Labelled photos from "Images", an image-classification folder in Jarrett-Blair/Intro-to-CV-for-Ecologists. The possible labels are: Brachinus alternans, Brachinus cyanochroaticus, Calathus advena, Carabus maeander maeander, Carabus nemoralis nemoralis, Chlaenius aestivus, Cicindela punctulata, Cyclotrachelus furtivus, Cyclotrachelus torvus, Discoderus parallelus, Discoderus robustus, Euryderus grossus, Pasimachus californicus, Pasimachus elongatus, Pasimachus strenuus, Pasimachus subsulcatus, Patrobus lecontei, Poecilus lucublandus, Pterostichus corvinus, Pterostichus melanarius melanarius, Pterostichus novus, Pterostichus stygicus, Scarites subterraneus, Selenophorus planipennis, Synuchus impunctatus.

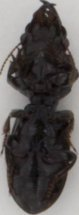
Label: Scarites subterraneus

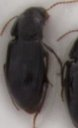
Label: Discoderus robustus

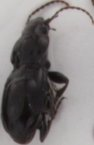
Label: Cyclotrachelus torvus

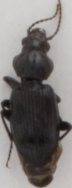
Label: Pterostichus corvinus

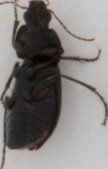
Label: Poecilus lucublandus

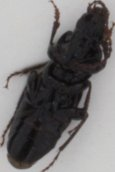
Label: Pterostichus stygicus
